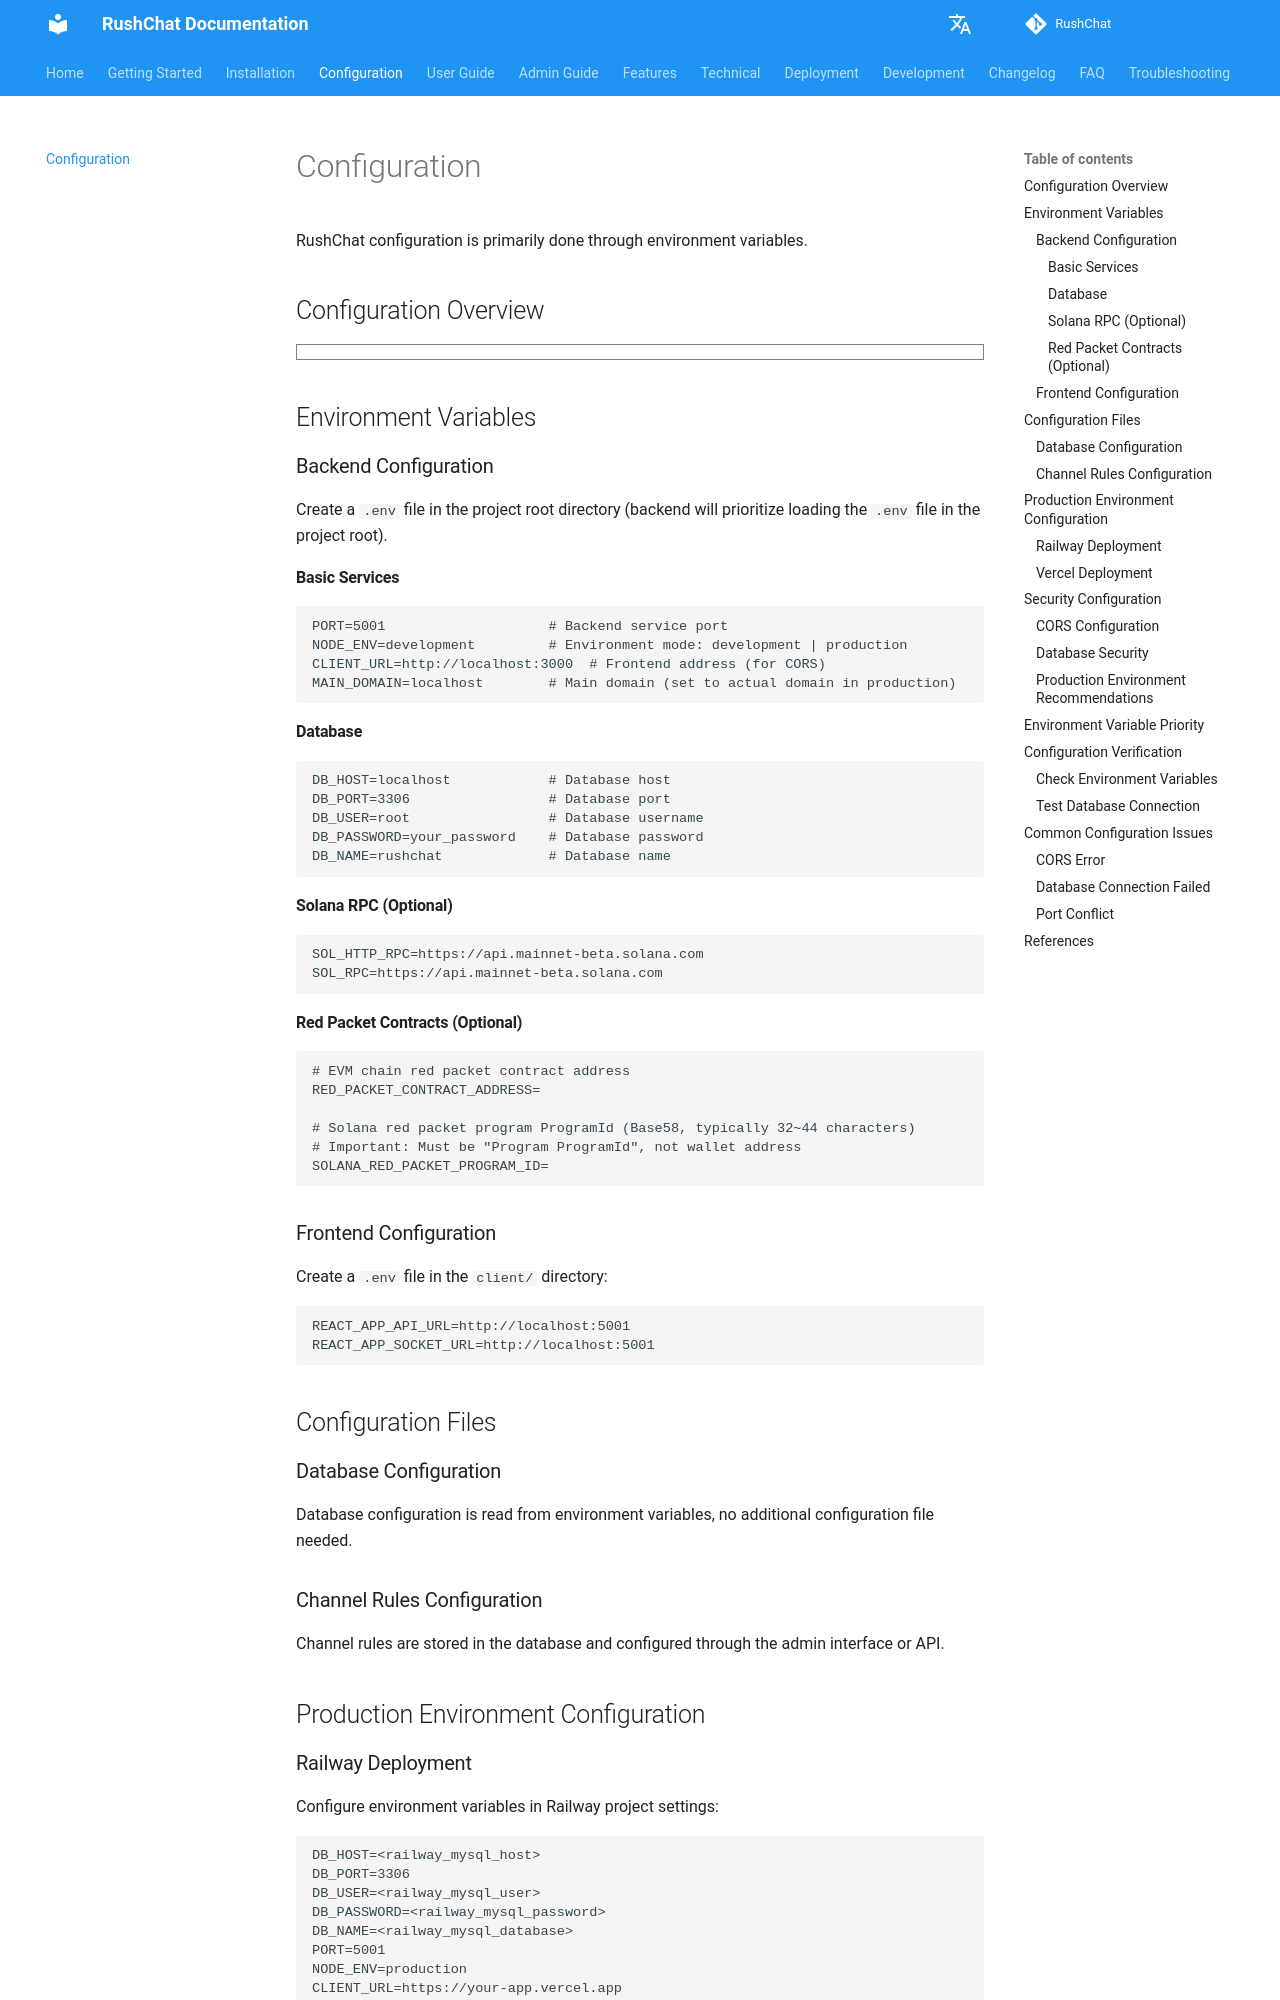

repository: loserxdev/rushchat · page: configuration/index.html · generator: mkdocs

# 配置说明

RushChat 的配置主要通过环境变量进行。

## 环境变量

### 后端配置

在项目根目录创建 `.env` 文件（后端会优先加载项目根目录的 `.env`）。

#### 基础服务

```env
PORT=5001                    # 后端服务端口
NODE_ENV=development         # 环境模式：development | production
CLIENT_URL=http://localhost:3000  # 前端地址（用于 CORS）
MAIN_DOMAIN=localhost        # 主域名（生产环境设置为实际域名）
```

#### 数据库

```env
DB_HOST=localhost            # 数据库主机
DB_PORT=3306                 # 数据库端口
DB_USER=root                 # 数据库用户名
DB_PASSWORD=your_password    # 数据库密码
DB_NAME=rushchat             # 数据库名称
```

#### Solana RPC（可选）

```env
SOL_HTTP_RPC=https://api.mainnet-beta.solana.com
SOL_RPC=https://api.mainnet-beta.solana.com
```

#### 红包合约（可选）

```env
# EVM 链红包合约地址
RED_PACKET_CONTRACT_ADDRESS=

# Solana 红包程序 ProgramId（Base58，通常 32~44 长度）
# 重要：必须是"程序 ProgramId"，不是钱包地址
SOLANA_RED_PACKET_PROGRAM_ID=
```

### 前端配置

在 `client/` 目录创建 `.env` 文件：

```env
REACT_APP_API_URL=http://localhost:5001
REACT_APP_SOCKET_URL=http://localhost:5001
```

## 配置文件

### 数据库配置

数据库配置通过环境变量读取，无需额外配置文件。

### 频道规则配置

频道规则存储在数据库中，通过管理界面或 API 进行配置。

## 生产环境配置
